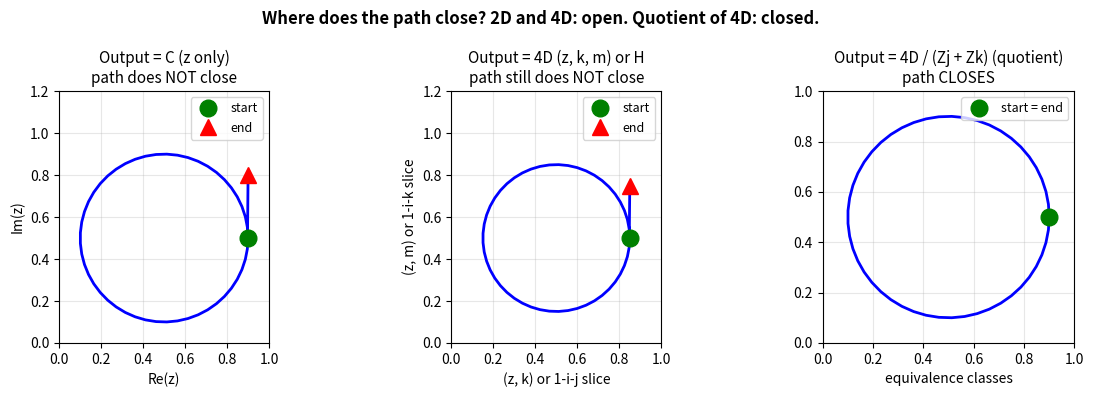

Recreate this plot in Python. (Note: this script raises an exception after producing the figure.)
#!/usr/bin/env python3
"""
Schematic: path open in 2D (z), open in 4D, closed in quotient.
Conceptual diagram only (no data) — makes the conjecture's story explicit.
"""

import matplotlib
matplotlib.use("Agg")
import matplotlib.pyplot as plt
import numpy as np

fig, axes = plt.subplots(1, 3, figsize=(12, 4))

# Panel 1: Output = C (z only) — path OPEN
ax = axes[0]
t = np.linspace(0, 1, 50)
# Simple open curve (e.g. spiral that doesn't close)
x = 0.5 + 0.4 * np.cos(2 * np.pi * t)
y = 0.5 + 0.4 * np.sin(2 * np.pi * t)
y[-1] += 0.3  # endpoint displaced so path is open
ax.plot(x, y, "b-", linewidth=2)
ax.plot(x[0], y[0], "go", markersize=12, label="start")
ax.plot(x[-1], y[-1], "r^", markersize=12, label="end")
ax.set_title("Output = C (z only)\npath does NOT close", fontsize=11)
ax.set_xlabel("Re(z)")
ax.set_ylabel("Im(z)")
ax.legend(loc="upper right", fontsize=9)
ax.set_aspect("equal")
ax.grid(True, alpha=0.3)
ax.set_xlim(0, 1)
ax.set_ylim(0, 1.2)

# Panel 2: Output = 4D (z, k, m) — path still OPEN
ax = axes[1]
# Same idea: curve in 2D projection that suggests 4D (start and end different)
x2 = 0.5 + 0.35 * np.cos(2 * np.pi * t)
y2 = 0.5 + 0.35 * np.sin(2 * np.pi * t)
y2[-1] += 0.25
ax.plot(x2, y2, "b-", linewidth=2)
ax.plot(x2[0], y2[0], "go", markersize=12, label="start")
ax.plot(x2[-1], y2[-1], "r^", markersize=12, label="end")
ax.set_title("Output = 4D (z, k, m) or H\npath still does NOT close", fontsize=11)
ax.set_xlabel("(z, k) or 1-i-j slice")
ax.set_ylabel("(z, m) or 1-i-k slice")
ax.legend(loc="upper right", fontsize=9)
ax.set_aspect("equal")
ax.grid(True, alpha=0.3)
ax.set_xlim(0, 1)
ax.set_ylim(0, 1.2)

# Panel 3: Quotient 4D / (deck lattice) — path CLOSES
ax = axes[2]
# Closed circle
theta = np.linspace(0, 2 * np.pi, 50)
xc = 0.5 + 0.4 * np.cos(theta)
yc = 0.5 + 0.4 * np.sin(theta)
ax.plot(xc, yc, "b-", linewidth=2)
ax.plot(xc[0], yc[0], "go", markersize=12, label="start = end")
ax.set_title("Output = 4D / (Zj + Zk) (quotient)\npath CLOSES", fontsize=11)
ax.set_xlabel("equivalence classes")
ax.set_ylabel("")
ax.legend(loc="upper right", fontsize=9)
ax.set_aspect("equal")
ax.grid(True, alpha=0.3)
ax.set_xlim(0, 1)
ax.set_ylim(0, 1)

plt.suptitle(
    "Where does the path close? 2D and 4D: open. Quotient of 4D: closed.",
    fontsize=12,
    fontweight="bold",
)
plt.tight_layout()
import os
out = os.path.join(os.path.dirname(__file__), "schematic_2d_4d_quotient.png")
plt.savefig(out, dpi=150, bbox_inches="tight")
plt.close()
print(f"Saved {out}")
